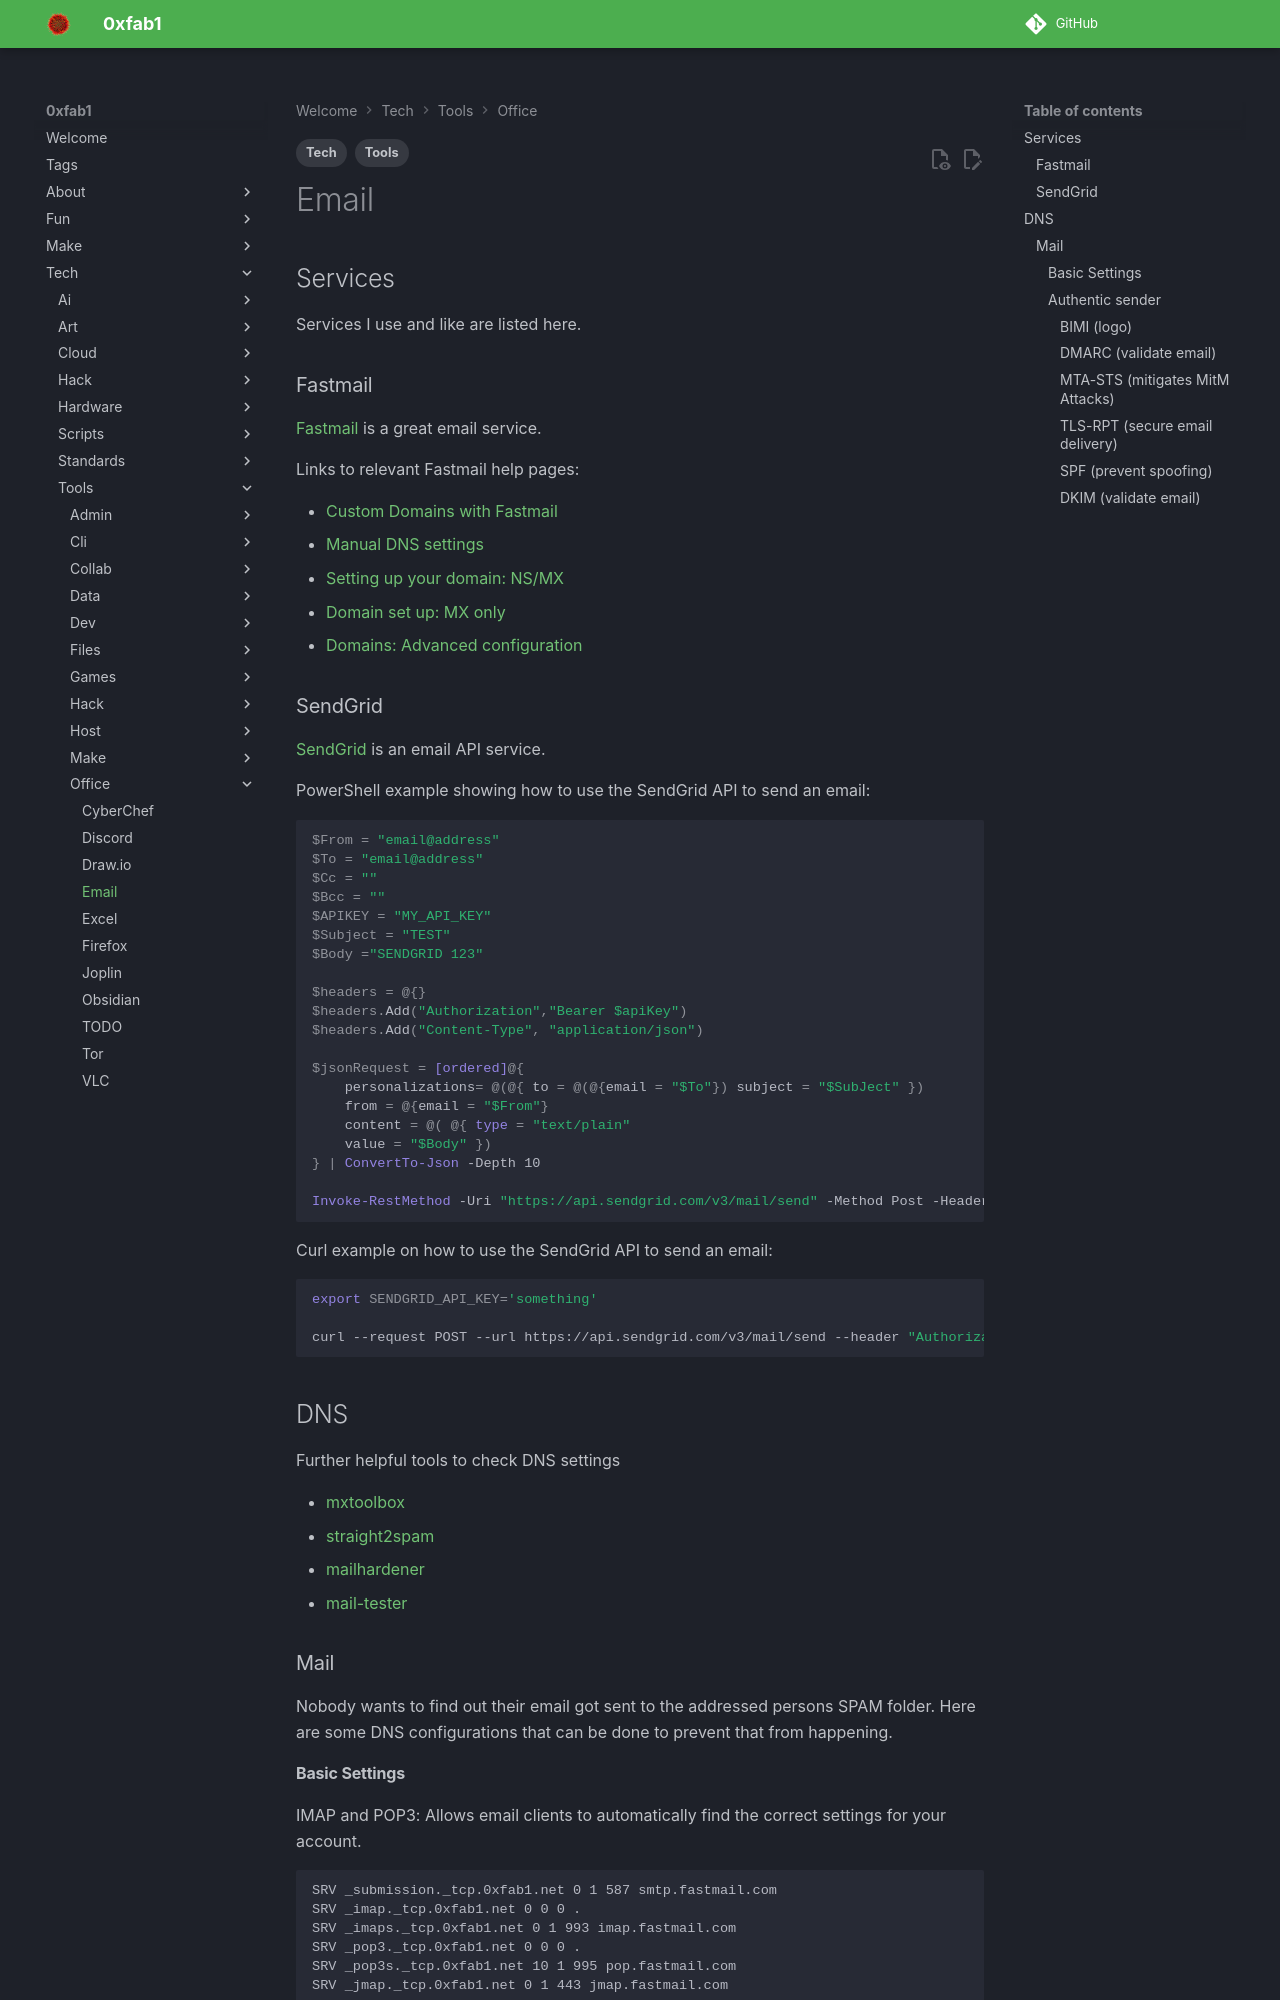

repository: FullByte/FullByte.github.io · page: tech/tools/office/email.html · generator: mkdocs

---
date: 2023-12-22
modified: 2023-12-22
description: Services I use and like are listed here.
tags:
- Tech
- Tools
---

# Email

## Services

Services I use and like are listed here.

### Fastmail

[Fastmail](https://www.fastmail.com/) is a great email service.

Links to relevant Fastmail help pages:

- [Custom Domains with Fastmail](https://www.fastmail.help/hc/en-us/articles/360058753394)
- [Manual DNS settings](https://www.fastmail.help/hc/en-us/articles/360060591113-Manual-DNS-settings)
- [Setting up your domain: NS/MX](https://www.fastmail.help/hc/en-us/articles/1500000278002-Setting-up-your-domain-NS-MX)
- [Domain set up: MX only](https://www.fastmail.help/hc/en-us/articles/1500000280261-Domain-set-up-MX-only)
- [Domains: Advanced configuration](https://www.fastmail.help/hc/en-us/articles/360060591153-Domains-Advanced-configuration)

### SendGrid

[SendGrid](https://sendgrid.com/) is an email API service.

PowerShell example showing how to use the SendGrid API to send an email:

```ps1
$From = "email@address"
$To = "email@address"
$Cc = ""
$Bcc = ""
$APIKEY = "MY_API_KEY"
$Subject = "TEST"
$Body ="SENDGRID 123"

$headers = @{}
$headers.Add("Authorization","Bearer $apiKey")
$headers.Add("Content-Type", "application/json")

$jsonRequest = [ordered]@{
    personalizations= @(@{ to = @(@{email = "$To"}) subject = "$SubJect" })
    from = @{email = "$From"}
    content = @( @{ type = "text/plain"
    value = "$Body" })
} | ConvertTo-Json -Depth 10

Invoke-RestMethod -Uri "https://api.sendgrid.com/v3/mail/send" -Method Post -Headers $headers -Body $jsonRequest 
```

Curl example on how to use the SendGrid API to send an email:

``` sh
export SENDGRID_API_KEY='something'

curl --request POST --url https://api.sendgrid.com/v3/mail/send --header "Authorization: Bearer $SENDGRID_API_KEY" --header 'Content-Type: application/json' --data '{"personalizations": [{"to": [{"email": "mail@to.you"}]}],"from": {"email": "bot@0xfab1.net"},"subject": "Hello world","content": [{"type": "text/plain", "value": "Nice, mailing with cURL :D"}]}'
```

## DNS

Further helpful tools to check DNS settings

- [mxtoolbox](https://mxtoolbox.com)
- [straight2spam](https://straight2spam.xyz/)
- [mailhardener](https://www.mailhardener.com)
- [mail-tester](https://www.mail-tester.com)

### Mail

Nobody wants to find out their email got sent to the addressed persons SPAM folder. Here are some DNS configurations that can be done to prevent that from happening.

#### Basic Settings

IMAP and POP3: Allows email clients to automatically find the correct settings for your account.

``` txt
SRV _submission._tcp.0xfab1.net 0 1 587 smtp.fastmail.com
SRV _imap._tcp.0xfab1.net 0 0 0 .
SRV _imaps._tcp.0xfab1.net 0 1 993 imap.fastmail.com
SRV _pop3._tcp.0xfab1.net 0 0 0 .
SRV _pop3s._tcp.0xfab1.net 10 1 995 pop.fastmail.com
SRV _jmap._tcp.0xfab1.net 0 1 443 jmap.fastmail.com
```

CardDAV auto-discovery: Allows CardDAV clients to automatically find the correct settings for your account.

``` txt
SRV _carddav._tcp.0xfab1.net 0 0 0 .
SRV _carddavs._tcp.0xfab1.net 0 1 443 carddav.fastmail.com
```

CalDAV auto-discovery: Allows CalDAV clients to automatically find the correct settings for your account.

``` txt
SRV _caldav._tcp.0xfab1.net 0 0 0 .
SRV _caldavs._tcp.0xfab1.net 0 1 443 caldav.fastmail.com
```

#### Authentic sender
